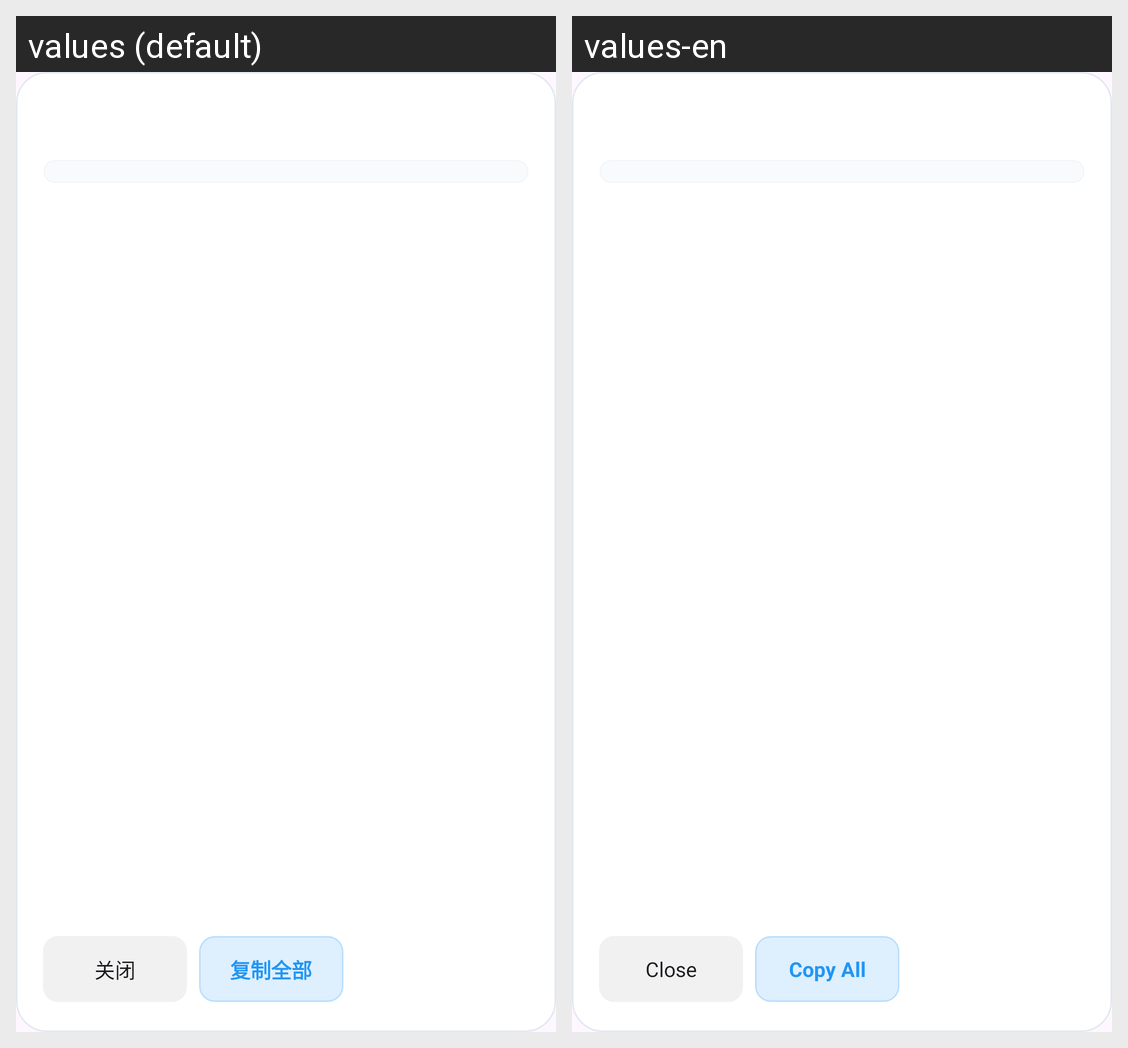

This grid shows one Android layout under two languages. Give, for every string resource on the screen, its name, the default text and each shown locale's text.
Android screen res/layout/dialog_history_detail.xml rendered under 2 locales, left to right: values (default), values-en. Device: Nexus 5 (rendered at 1080×1920; each locale shown at half size, 540×960, under a caption strip naming it); theme Theme.BatteryApp.
Strings drawn on this screen, with the default value and each locale's value (text and hints the layout hard-codes, and strings that could not be matched under every locale, appear in the picture but are not listed):

close
  values: 关闭
  values-en: Close

copy
  values: 复制全部
  values-en: Copy All
